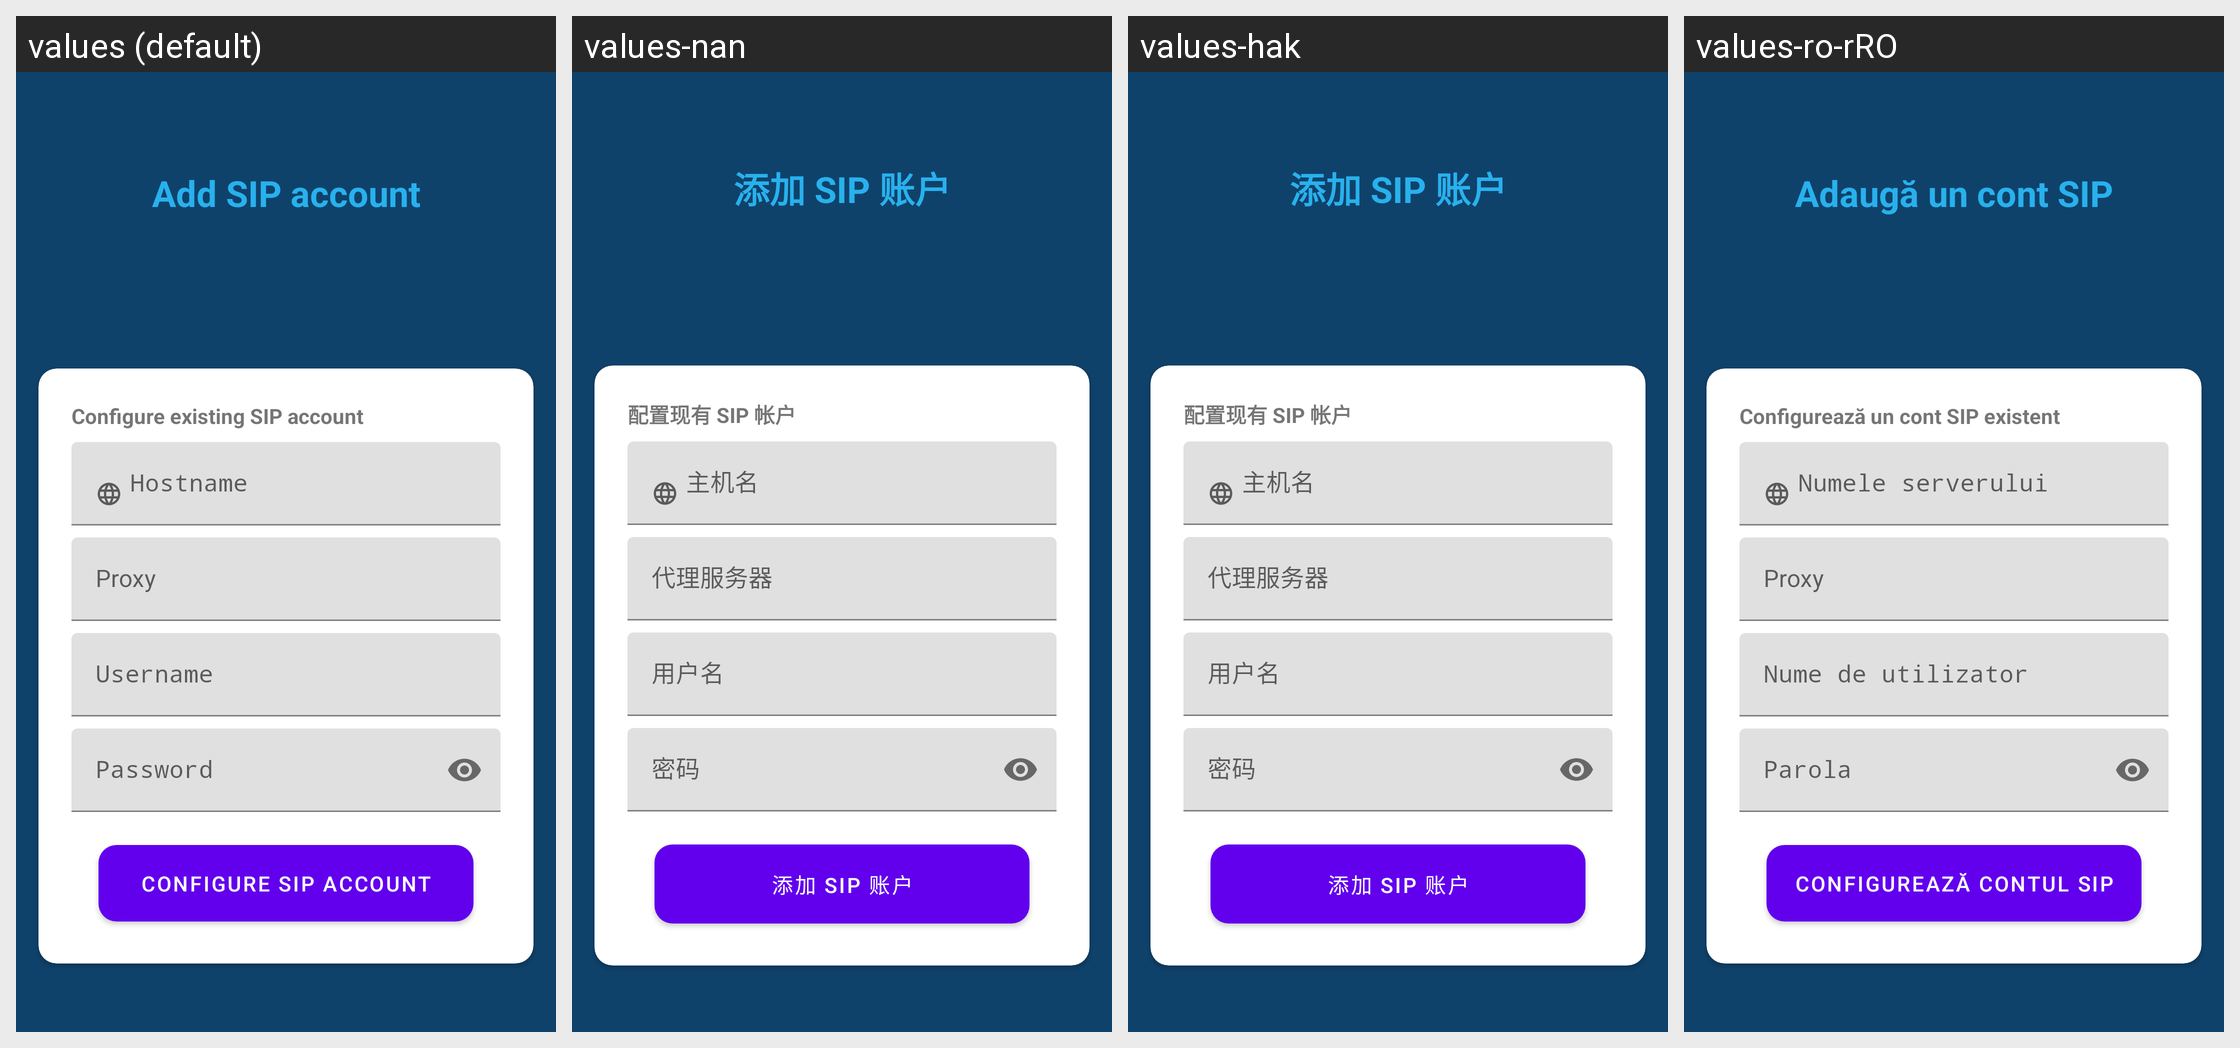

Strings drawn on this Android screen and how each of the app's shown locales translates them:
Android screen res/layout/frag_acc_sip_create.xml rendered under 4 locales, left to right: values (default), values-nan, values-hak, values-ro-rRO. Device: Nexus 5 (rendered at 1080×1920; each locale shown at half size, 540×960, under a caption strip naming it); theme Theme.MaterialComponents.DayNight.NoActionBar.
Other locales in the repository, not shown: values-ace, values-ar, values-ar-rEG, values-ast-rES, values-az, values-az-rIR, values-be, values-be-rBY, values-bg, values-bg-rBG, values-bn, values-brx, values-ca, values-cmn, values-cs-rCZ, values-da, values-da-rDK, values-de, values-de-rDE, values-el, values-en-rGB, values-en-rIE, values-en-rUS, values-eo, values-es, values-es-rAR, values-es-rCO, values-es-rES, values-es-rMX, values-es-rVE, values-et, values-et-rEE, values-eu, values-fa, values-fa-rIR, values-fi, values-fr, values-fr-rBE, values-fr-rCA, values-fr-rCH, values-fr-rFR, values-ga, values-gl, values-gu, values-he, values-hi, values-hi-rIN, values-hr, values-hr-rHR, values-hu, values-hy, values-id, values-ig, values-it, values-it-rIT, values-ja, values-kab, values-kbd, values-kk, values-kn, values-ko, values-ko-rKR, values-lt, values-ml, values-mn-rMN, values-mr, values-ms, values-nb, values-nb-rNO, values-ne, values-nl, values-nl-rBE, values-nl-rNL, values-nn, values-oc, values-or, values-pa, values-pl, values-pl-rPL, values-pt, values-pt-rBR, values-pt-rPT, values-ro, values-ru, values-ru-rRU, values-si, values-sk, values-sk-rSK, values-sl, values-sq-rAL, values-sr, values-sv, values-sw, values-ta, values-te, values-th, values-tr, values-tr-rTR, values-tt, values-uk, values-vi, values-zh, values-zh-rCN, values-zh-rHK, values-zh-rTW.
Strings drawn on this screen, with the default value and each locale's value (text and hints the layout hard-codes, and strings that could not be matched under every locale, appear in the picture but are not listed):

help_sip_title
  values: Add SIP account
  values-nan: 添加 SIP 账户
  values-hak: 添加 SIP 账户
  values-ro-rRO: Adaugă un cont SIP

help_sip
  values: Configure existing SIP account
  values-nan: 配置现有 SIP 帐户
  values-hak: 配置现有 SIP 帐户
  values-ro-rRO: Configurează un cont SIP existent

prompt_hostname
  values: Hostname
  values-nan: 主机名
  values-hak: 主机名
  values-ro-rRO: Numele serverului

account_sip_proxy_label
  values: Proxy
  values-nan: 代理服务器
  values-hak: 代理服务器
  values-ro-rRO: Proxy

prompt_username
  values: Username
  values-nan: 用户名
  values-hak: 用户名
  values-ro-rRO: Nume de utilizator

prompt_password
  values: Password
  values-nan: 密码
  values-hak: 密码
  values-ro-rRO: Parola

create_sip_account
  values: Configure SIP account
  values-nan: 添加 SIP 账户
  values-hak: 添加 SIP 账户
  values-ro-rRO: Configurează contul SIP
